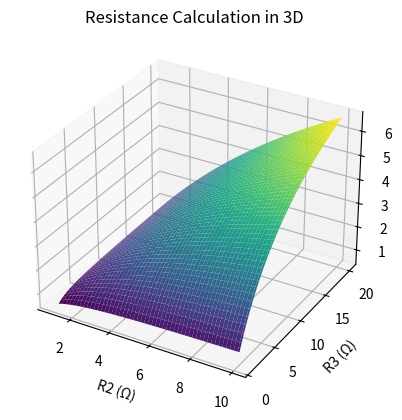

The script that saved this image:
import numpy as np
import sympy as sp
import matplotlib.pyplot as plt
from mpl_toolkits.mplot3d import Axes3D

# Define the resistor values
R1 = 1.00
R2 = 6.00
R3 = 13.0

# Calculate Rp (parallel combination of R2 and R3)
Rp = 1 / (1/R2 + 1/R3)

# Calculate the total resistance
Rtot = R1 + Rp

# Create a 3D plot
fig = plt.figure()
ax = fig.add_subplot(111, projection='3d')

# Define the coordinates for R2 and R3 values
R2_values = np.linspace(1, 10, 100)
R3_values = np.linspace(1, 20, 100)
R2_values, R3_values = np.meshgrid(R2_values, R3_values)
Rp_values = 1 / (1/R2_values + 1/R3_values)

# Plot the 3D surface
ax.plot_surface(R2_values, R3_values, Rp_values, cmap='viridis')
ax.set_xlabel('R2 (Ω)')
ax.set_ylabel('R3 (Ω)')
ax.set_zlabel('Rp (Ω)')
plt.title('Resistance Calculation in 3D')
plt.show()
